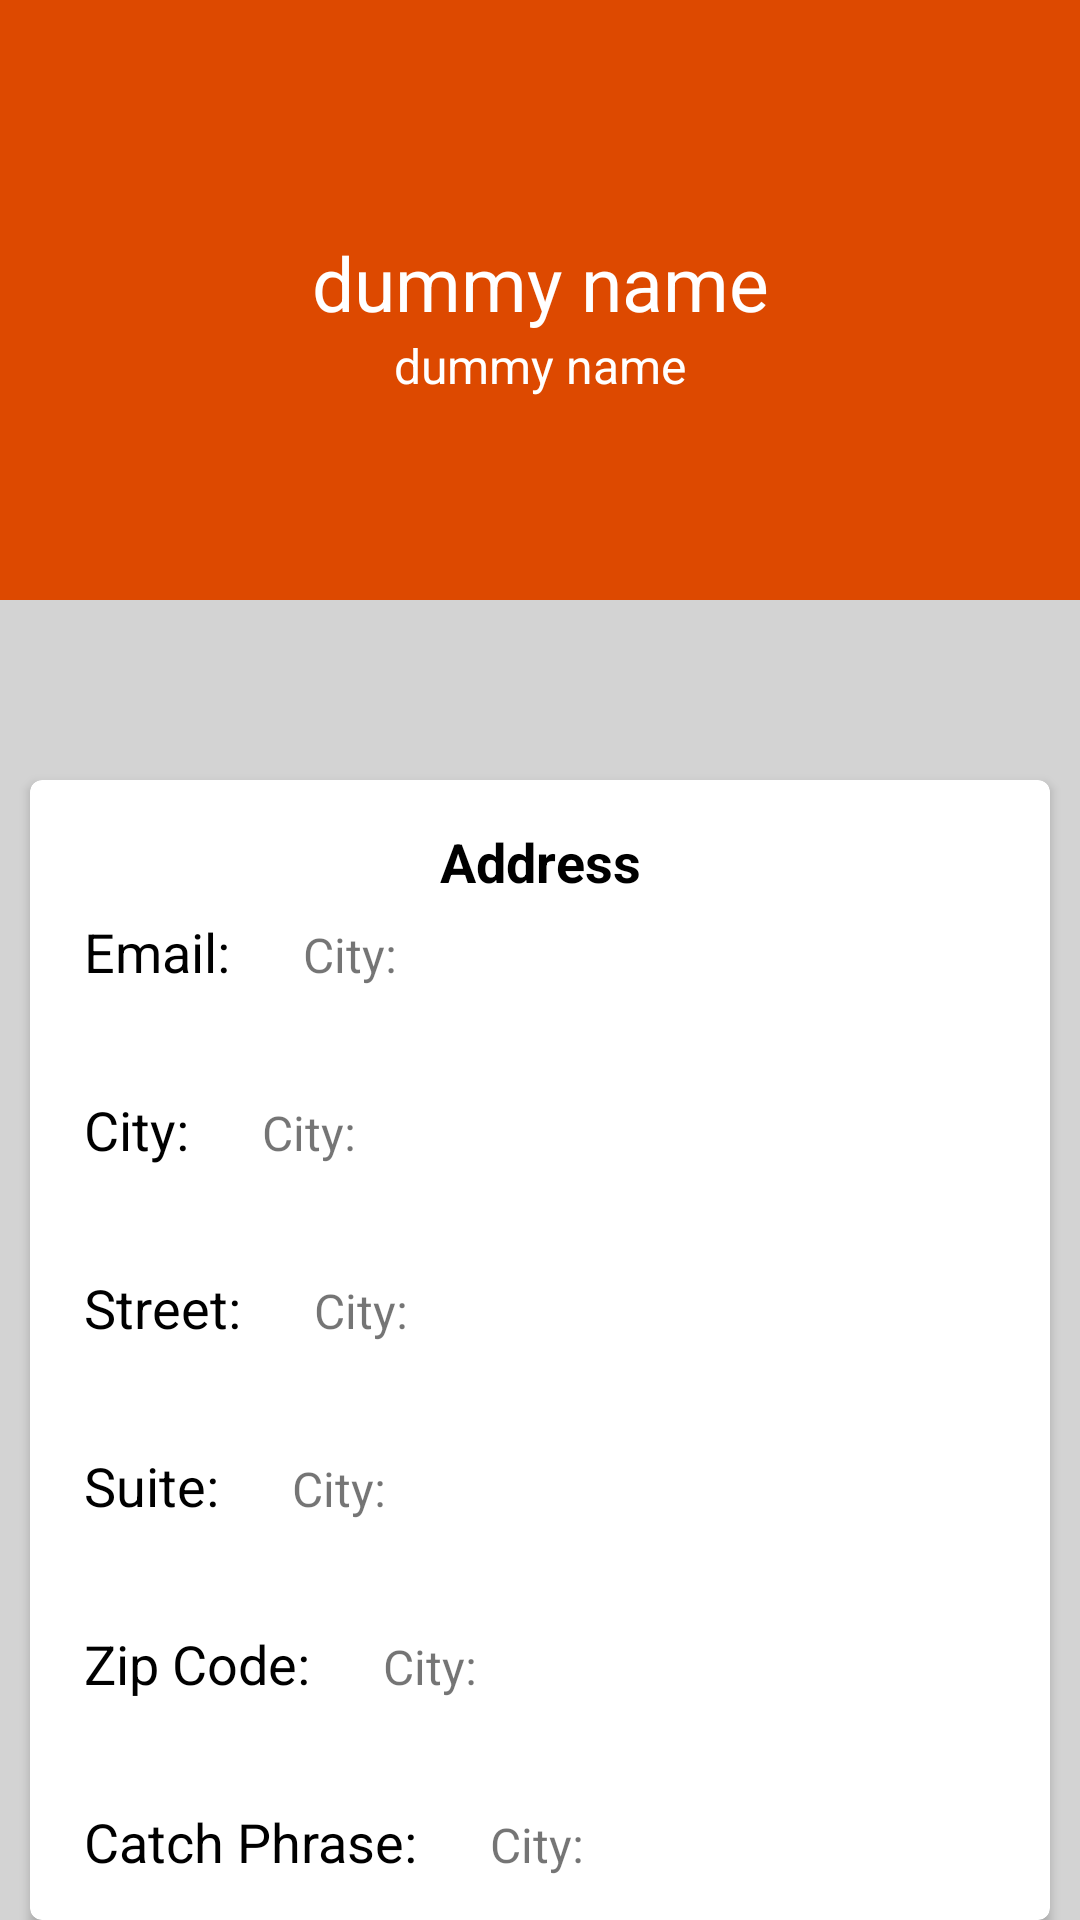

The Android layout XML behind this screen, and the referenced resources:
<!-- AndroidManifest.xml: application theme Theme.Boat -->
<!-- res/layout/activity_user_detail.xml -->
<?xml version="1.0" encoding="utf-8"?>
<LinearLayout xmlns:android="http://schemas.android.com/apk/res/android"
    xmlns:app="http://schemas.android.com/apk/res-auto"
    xmlns:tools="http://schemas.android.com/tools"
    android:layout_width="match_parent"
    android:layout_height="match_parent"
    android:orientation="vertical"
    android:background="#d3d3d3"
    tools:context=".UserDetail">

    <RelativeLayout
        android:layout_width="match_parent"
        android:layout_height="wrap_content">

        <LinearLayout
            android:id="@+id/detailLayout"
            android:layout_width="match_parent"
            android:layout_height="200dp"
            android:background="#dd4900"
            android:gravity="center"
            android:orientation="vertical"
            android:padding="10sp">

            <TextView
                android:id="@+id/name"
                android:layout_width="match_parent"
                android:layout_height="wrap_content"
                android:layout_marginTop="10dp"
                android:text="dummy name"
                android:textAlignment="center"
                android:textColor="@color/white"
                android:textSize="25sp" />

            <TextView
                android:id="@+id/company"
                android:layout_width="match_parent"
                android:layout_height="wrap_content"
                android:text="dummy name"
                android:textAlignment="center"
                android:textColor="@color/white"
                android:textSize="16sp" />
        </LinearLayout>
        <LinearLayout
            android:id="@+id/circleLayout"
            android:layout_width="wrap_content"
            android:layout_height="wrap_content"
            android:orientation="horizontal"
            android:layout_alignParentEnd="true"
            android:layout_marginTop="170dp"
            android:layout_marginRight="10dp">

            <ImageView
                android:id="@+id/btnPhn"
                android:layout_width="50dp"
                android:layout_height="match_parent"
                android:layout_marginRight="5dp"
                android:src="@drawable/phone" />

            <ImageView
                android:id="@+id/openWeb"
                android:layout_width="50dp"
                android:layout_height="50dp"
                android:src="@drawable/link" />
        </LinearLayout>
    </RelativeLayout>


        <androidx.cardview.widget.CardView
            android:layout_width="match_parent"
            android:layout_height="wrap_content"
            app:cardCornerRadius="4dp"
            android:layout_marginRight="10dp"
            app:contentPadding="10dp"
            android:layout_marginLeft="10dp"
            android:layout_marginTop="40dp">
            <TextView
                android:layout_width="match_parent"
                android:layout_height="wrap_content"
                android:text="Address"
                android:textSize="18sp"
                android:layout_marginTop="5dp"
                android:textColor="@color/black"
                android:textStyle="bold"
                android:textAlignment="center"/>
            <LinearLayout
                android:layout_width="match_parent"
                android:layout_height="wrap_content"
                android:orientation="vertical">

                <LinearLayout
                    android:layout_width="match_parent"
                    android:layout_height="wrap_content"
                    android:layout_marginTop="20dp"
                    android:orientation="horizontal">



                    <TextView
                        android:layout_width="wrap_content"
                        android:layout_height="wrap_content"
                        android:text="Email: "
                        android:layout_marginLeft="8dp"
                        android:textColor="@color/black"
                        android:layout_marginTop="15dp"
                        android:textSize="18sp" />
                    <TextView
                        android:id="@+id/email"
                        android:layout_width="wrap_content"
                        android:layout_height="wrap_content"
                        android:text="City: "
                        android:singleLine="true"
                        android:layout_marginLeft="20dp"
                        android:textSize="16sp"
                        android:layout_marginTop="15dp"/>

                </LinearLayout>


                <LinearLayout
                    android:layout_width="match_parent"
                    android:layout_height="wrap_content"
                    android:layout_marginTop="20dp"
                    android:orientation="horizontal">



                    <TextView
                        android:layout_width="wrap_content"
                        android:layout_height="wrap_content"
                        android:text="City: "
                        android:layout_marginLeft="8dp"
                        android:textColor="@color/black"
                        android:layout_marginTop="15dp"
                        android:textSize="18sp" />
                    <TextView
                        android:id="@+id/city"
                        android:layout_width="wrap_content"
                        android:layout_height="wrap_content"
                        android:text="City: "
                        android:singleLine="true"
                        android:layout_marginLeft="20dp"
                        android:textSize="16sp"
                        android:layout_marginTop="15dp"/>

                </LinearLayout>

                <LinearLayout
                    android:layout_width="match_parent"
                    android:layout_height="wrap_content"
                    android:layout_marginTop="20dp"
                    android:orientation="horizontal">

                    <TextView
                        android:layout_width="wrap_content"
                        android:layout_height="wrap_content"
                        android:text="Street: "
                        android:layout_marginLeft="8dp"
                        android:textColor="@color/black"
                        android:layout_marginTop="15dp"
                        android:textSize="18sp" />
                    <TextView
                        android:id="@+id/street"
                        android:layout_width="wrap_content"
                        android:layout_height="wrap_content"
                        android:text="City: "
                        android:singleLine="true"
                        android:layout_marginLeft="20dp"
                        android:textSize="16sp"
                        android:layout_marginTop="15dp"/>

                </LinearLayout>

                <LinearLayout
                    android:layout_width="match_parent"
                    android:layout_height="wrap_content"
                    android:layout_marginTop="20dp"
                    android:orientation="horizontal">

                    <TextView
                        android:layout_width="wrap_content"
                        android:layout_height="wrap_content"
                        android:text="Suite: "
                        android:layout_marginLeft="8dp"
                        android:textColor="@color/black"
                        android:layout_marginTop="15dp"
                        android:textSize="18sp" />
                    <TextView
                        android:id="@+id/suite"
                        android:layout_width="wrap_content"
                        android:layout_height="wrap_content"
                        android:text="City: "
                        android:layout_marginLeft="20dp"
                        android:singleLine="true"
                        android:textSize="16sp"
                        android:layout_marginTop="15dp"/>

                </LinearLayout>

                <LinearLayout
                    android:layout_width="match_parent"
                    android:layout_height="wrap_content"
                    android:layout_marginTop="20dp"
                    android:orientation="horizontal">

                    <TextView
                        android:layout_width="wrap_content"
                        android:layout_height="wrap_content"
                        android:text="Zip Code: "
                        android:layout_marginLeft="8dp"
                        android:textColor="@color/black"
                        android:layout_marginTop="15dp"
                        android:textSize="18sp" />
                    <TextView
                        android:id="@+id/zipcode"
                        android:layout_width="wrap_content"
                        android:layout_height="wrap_content"
                        android:text="City: "
                        android:layout_marginLeft="20dp"
                        android:textSize="16sp"
                        android:singleLine="true"
                        android:layout_marginTop="15dp"/>

                </LinearLayout>

                <LinearLayout
                    android:layout_width="match_parent"
                    android:layout_height="wrap_content"
                    android:layout_marginTop="20dp"
                    android:orientation="horizontal">

                    <TextView
                        android:layout_width="wrap_content"
                        android:layout_height="wrap_content"
                        android:text="Catch Phrase: "
                        android:layout_marginLeft="8dp"
                        android:textColor="@color/black"
                        android:layout_marginTop="15dp"
                        android:textSize="18sp" />
                    <TextView
                        android:id="@+id/catchPr"
                        android:layout_width="wrap_content"
                        android:layout_height="wrap_content"
                        android:text="City: "
                        android:layout_marginLeft="20dp"
                        android:singleLine="true"
                        android:textSize="16sp"
                        android:layout_marginTop="15dp"/>

                </LinearLayout>

                <LinearLayout
                    android:layout_width="match_parent"
                    android:layout_height="wrap_content"
                    android:layout_marginTop="20dp"
                    android:orientation="horizontal">

                    <TextView
                        android:layout_width="wrap_content"
                        android:layout_height="wrap_content"
                        android:text="Buissness: "
                        android:layout_marginLeft="8dp"
                        android:textColor="@color/black"
                        android:layout_marginTop="15dp"
                        android:textSize="18sp" />
                    <TextView
                        android:id="@+id/bS"
                        android:layout_width="wrap_content"
                        android:layout_height="wrap_content"
                        android:text="City: "
                        android:layout_marginLeft="20dp"
                        android:textSize="16sp"
                        android:singleLine="true"
                        android:layout_marginTop="15dp"/>


                </LinearLayout>

            </LinearLayout>


        </androidx.cardview.widget.CardView>
</LinearLayout>
<!-- resources referenced by this layout -->
<resources>
  <color name="black">#FF000000</color>
  <color name="white">#FFFFFFFF</color>
  <style name="Theme.Boat" parent="Theme.MaterialComponents.DayNight.NoActionBar">
          
          <item name="colorPrimary">@color/purple_500</item>
          <item name="colorPrimaryVariant">@color/purple_700</item>
          <item name="colorOnPrimary">@color/white</item>
          
          <item name="colorSecondary">@color/teal_200</item>
          <item name="colorSecondaryVariant">@color/teal_700</item>
          <item name="colorOnSecondary">@color/black</item>
          
          <item name="android:statusBarColor" tools:targetApi="l">?attr/colorPrimaryVariant</item>
          
      </style>
  <color name="purple_500">#FF6200EE</color>
  <color name="purple_700">#dd4900</color>
  <color name="teal_200">#FF03DAC5</color>
  <color name="teal_700">#FF018786</color>
</resources>
